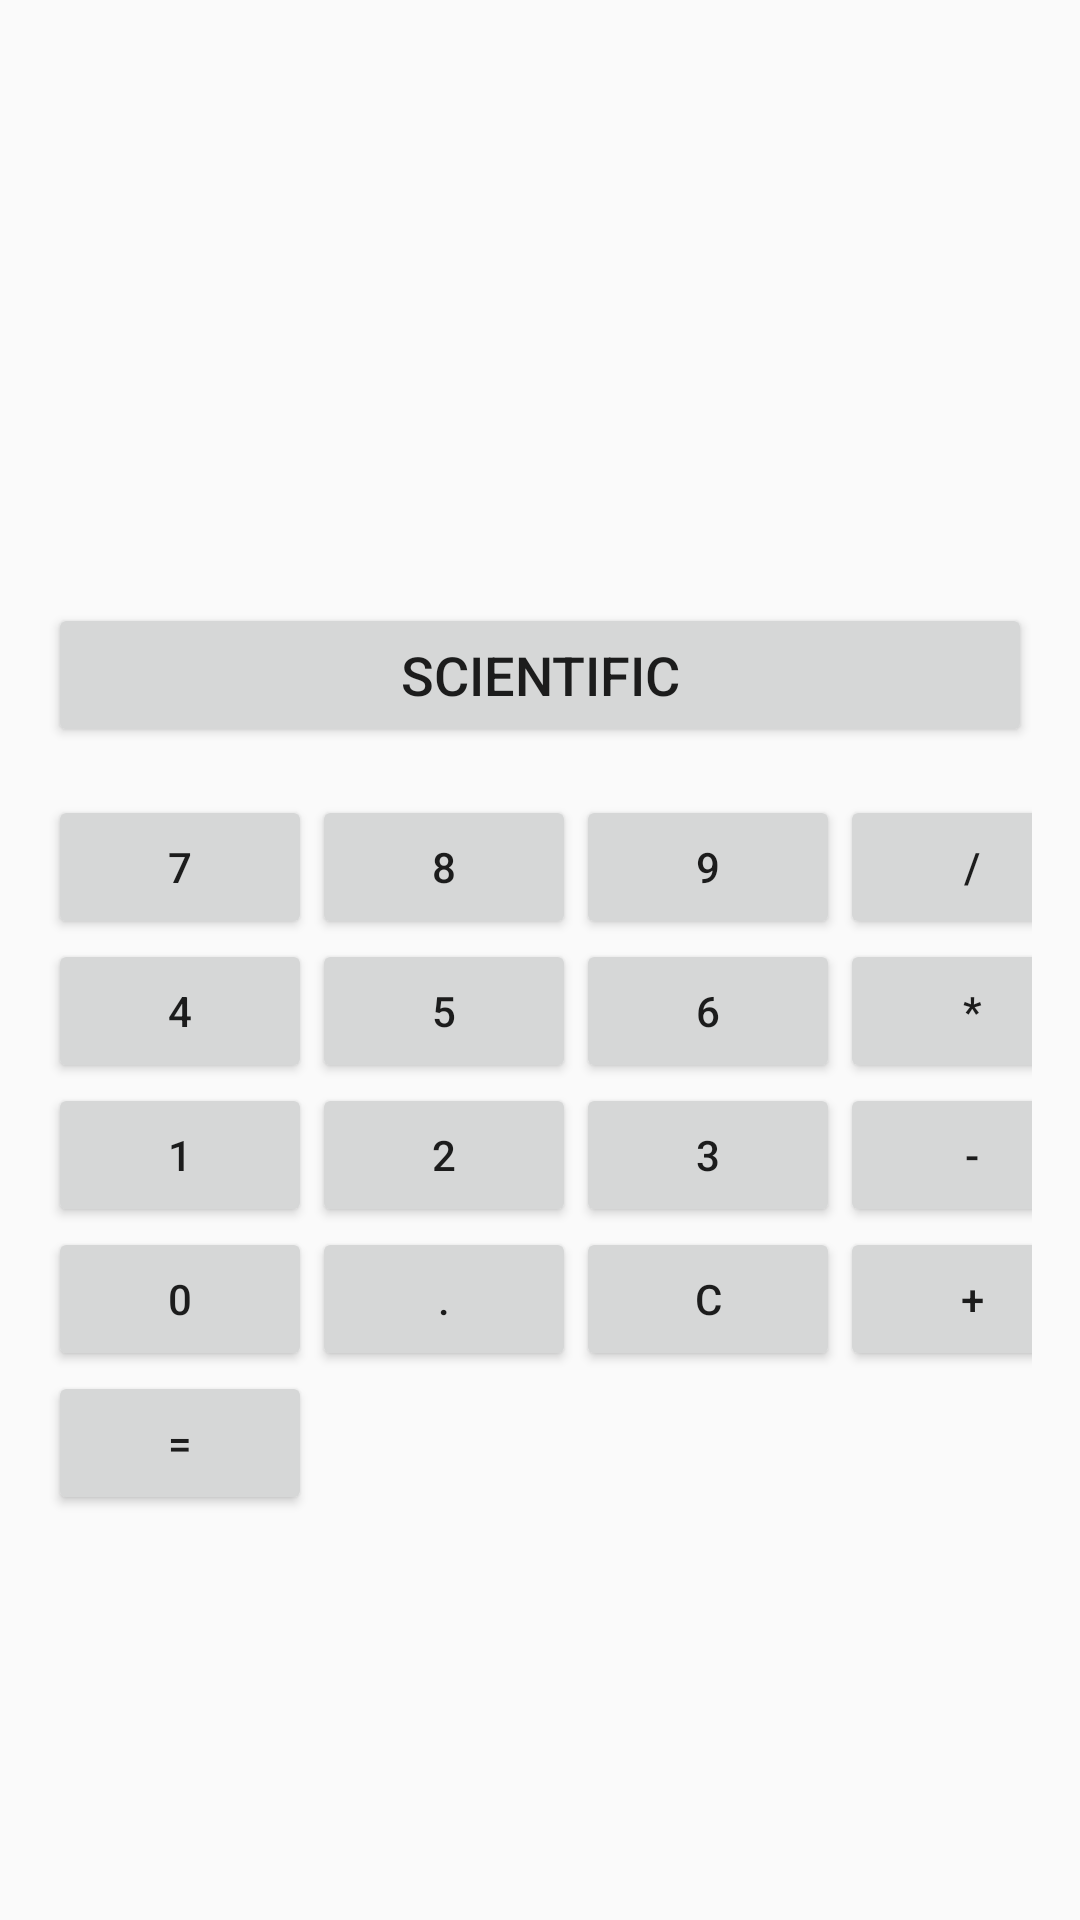

Write the Android layout XML for this screen, with the resource values it uses.
<!-- AndroidManifest.xml: application theme Theme.AppCompat.Light.DarkActionBar -->
<!-- res/layout/fragment_calculator.xml -->
<?xml version="1.0" encoding="utf-8"?>
<LinearLayout
    xmlns:android="http://schemas.android.com/apk/res/android"
    android:layout_width="match_parent"
    android:layout_height="match_parent"
    android:orientation="vertical"
    android:padding="16dp"
    android:gravity="center">

    
    <EditText
        android:id="@+id/display"
        android:layout_width="match_parent"
        android:layout_height="wrap_content"
        android:gravity="right"
        android:textSize="24sp"
        android:background="@android:color/transparent"
        android:inputType="none"
        android:textColor="@android:color/black"
        android:focusable="false"
        android:padding="12dp"/>

    
    <Button
        android:id="@+id/btnToggleMode"
        android:layout_width="match_parent"
        android:layout_height="wrap_content"
        android:text="Scientific"
        android:layout_marginTop="10dp"
        android:textSize="18sp"/>

    
    <GridLayout
        android:layout_width="match_parent"
        android:layout_height="wrap_content"
        android:layout_marginTop="16dp"
        android:columnCount="4"
        android:rowCount="5">

        
        <Button android:id="@+id/btn7" android:text="7"/>
        <Button android:id="@+id/btn8" android:text="8"/>
        <Button android:id="@+id/btn9" android:text="9"/>
        <Button android:id="@+id/btnDivide" android:text="/"/>

        <Button android:id="@+id/btn4" android:text="4"/>
        <Button android:id="@+id/btn5" android:text="5"/>
        <Button android:id="@+id/btn6" android:text="6"/>
        <Button android:id="@+id/btnMultiply" android:text="*"/>

        <Button android:id="@+id/btn1" android:text="1"/>
        <Button android:id="@+id/btn2" android:text="2"/>
        <Button android:id="@+id/btn3" android:text="3"/>
        <Button android:id="@+id/btnSubtract" android:text="-"/>

        <Button android:id="@+id/btn0" android:text="0"/>
        <Button android:id="@+id/btnDot" android:text="."/>
        <Button android:id="@+id/btnClear" android:text="C"/>
        <Button android:id="@+id/btnAdd" android:text="+"/>

        <Button android:id="@+id/btnEquals" android:layout_columnSpan="4" android:text="="/>
    </GridLayout>

    
    <GridLayout
        android:id="@+id/scientificPanel"
        android:layout_width="match_parent"
        android:layout_height="wrap_content"
        android:layout_marginTop="16dp"
        android:columnCount="4"
        android:rowCount="3"
        android:visibility="gone">

        <Button android:id="@+id/btnSin" android:text="sin"/>
        <Button android:id="@+id/btnCos" android:text="cos"/>
        <Button android:id="@+id/btnTan" android:text="tan"/>
        <Button android:id="@+id/btnLog" android:text="log"/>

        <Button android:id="@+id/btnSqrt" android:text="√"/>
        <Button android:id="@+id/btnPower" android:text="x²"/>
        <Button android:id="@+id/btnPi" android:text="π"/>
        <Button android:id="@+id/btnFactorial" android:text="x!"/>
    </GridLayout>

</LinearLayout>
<!-- resources referenced by this layout -->
<resources>

</resources>
